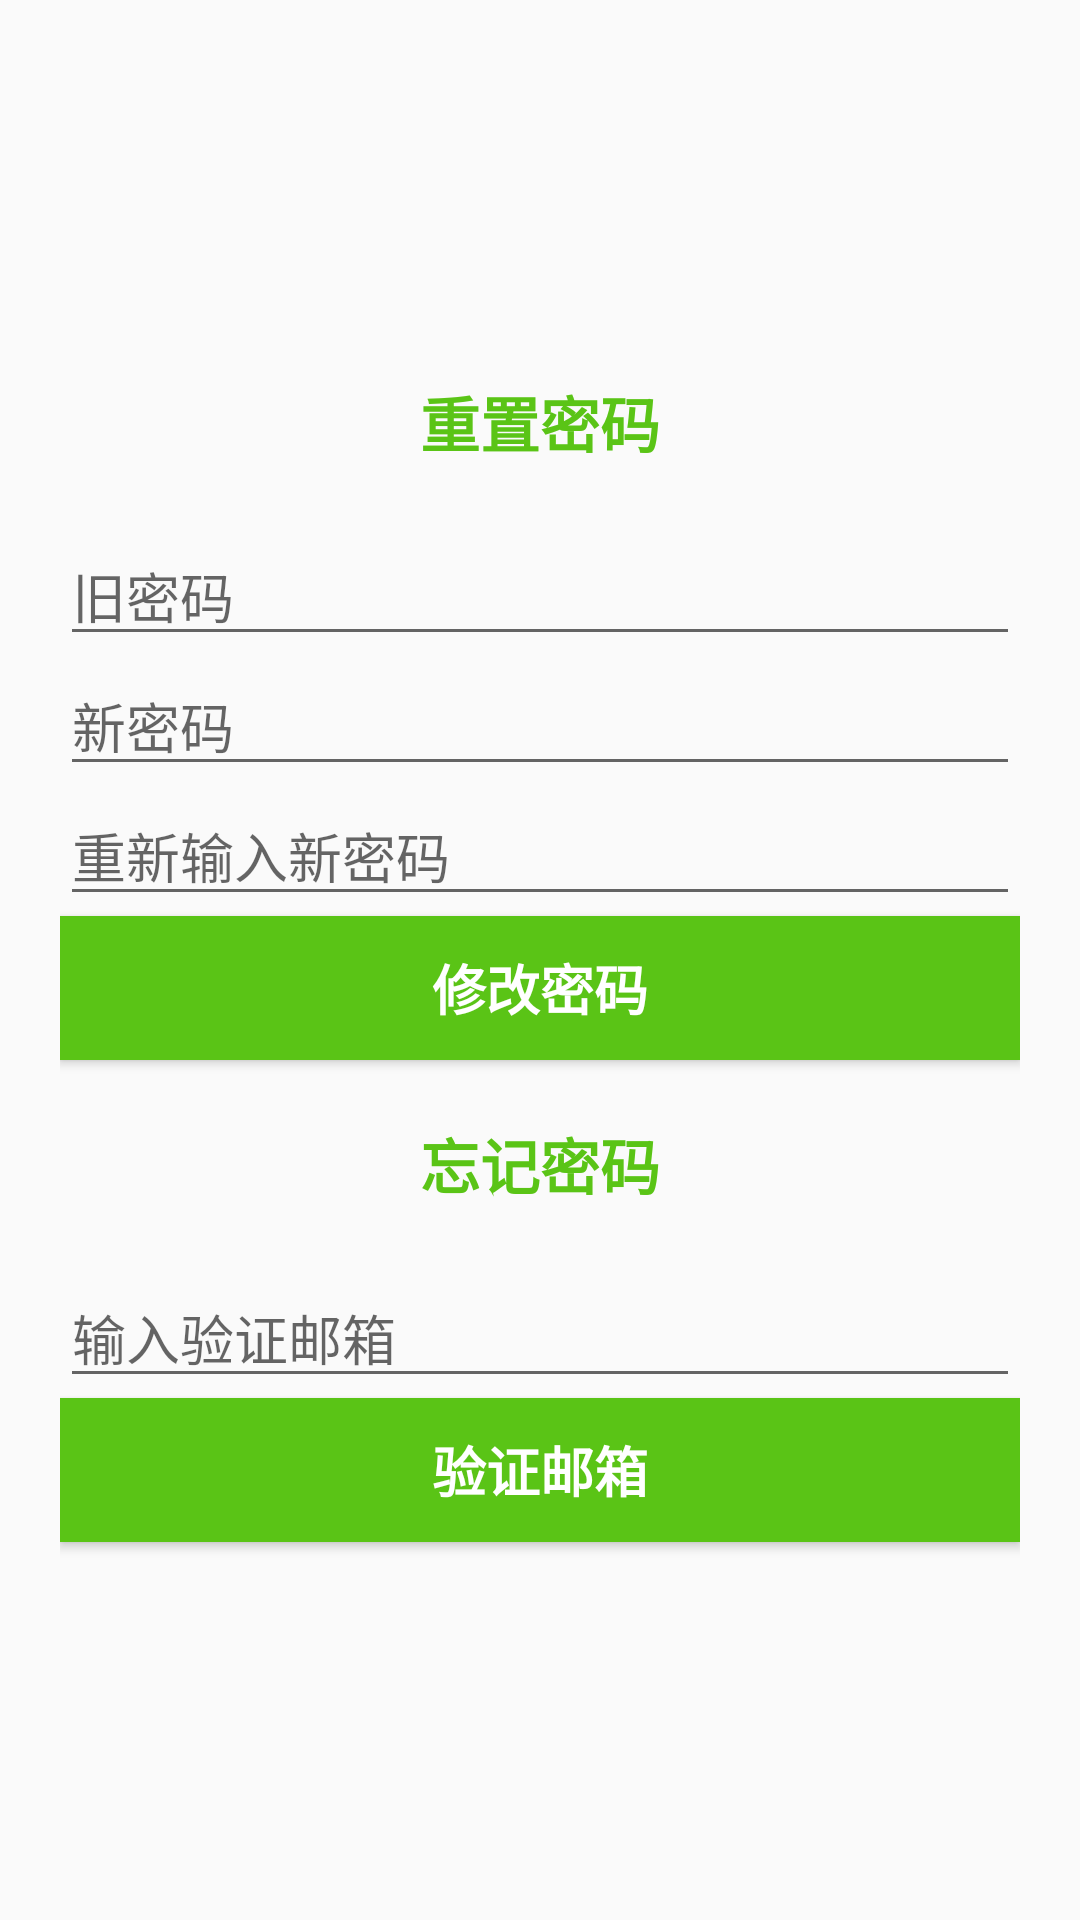

Reconstruct the res/layout file that produces this screen, plus the resources it refers to.
<!-- AndroidManifest.xml: application theme AppTheme -->
<!-- res/layout/activity_forgetpassword.xml -->
<?xml version="1.0" encoding="utf-8"?>
<LinearLayout
    xmlns:android="http://schemas.android.com/apk/res/android"
    android:orientation="vertical"
    android:layout_width="match_parent"
    android:layout_height="match_parent"
    android:gravity="center"
    android:padding="20dp">
    <TextView
        android:layout_width="match_parent"
        android:layout_height="wrap_content"
        android:text="重置密码"
        android:gravity="center"
        android:textColor="@color/colorPrimary"
        android:textStyle="bold"
        android:textSize="20dp"
        android:layout_marginBottom="20dp"/>
    <EditText
        android:id="@+id/et_old_pass"
        android:layout_width="match_parent"
        android:layout_height="wrap_content"
        android:hint="旧密码"
        android:inputType="textPassword"
        />
    <EditText
        android:id="@+id/et_new_pass"
        android:layout_width="match_parent"
        android:layout_height="wrap_content"
        android:hint="新密码"
        android:inputType="textPassword"
        />
    <EditText
        android:id="@+id/et_new_password"
        android:layout_width="match_parent"
        android:layout_height="wrap_content"
        android:hint="重新输入新密码"
        android:inputType="textPassword"
        />
    <Button
        android:id="@+id/bt_update_pass"
        android:layout_width="match_parent"
        android:layout_height="wrap_content"
        android:background="@color/colorAccent"
        android:text="修改密码"
        android:textStyle="bold"
        android:textSize="18dp"
        android:textColor="@color/white"/>
    <TextView
        android:layout_width="match_parent"
        android:layout_height="wrap_content"
        android:text="忘记密码"
        android:gravity="center"
        android:textColor="@color/colorPrimary"
        android:textStyle="bold"
        android:textSize="20dp"
        android:layout_marginTop="20dp"/>
    <EditText
        android:id="@+id/et_email"
        android:layout_marginTop="20dp"
        android:layout_width="match_parent"
        android:layout_height="wrap_content"
        android:hint="输入验证邮箱"
        />
    <Button
        android:id="@+id/bt_forget_email"
        android:layout_width="match_parent"
        android:layout_height="wrap_content"
        android:background="@color/colorAccent"
        android:text="验证邮箱"
        android:textStyle="bold"
        android:textSize="18dp"
        android:textColor="@color/white"/>
</LinearLayout>
<!-- resources referenced by this layout -->
<resources>
  <color name="colorAccent">@color/main_color</color>
  <color name="colorPrimary">@color/main_color</color>
  <color name="white">#FFF</color>
  <style name="AppTheme" parent="Theme.AppCompat.Light.DarkActionBar">
          
          <item name="colorPrimary">@color/colorPrimary</item>
          <item name="colorPrimaryDark">@color/colorPrimaryDark</item>
          <item name="colorAccent">@color/colorAccent</item>
      </style>
  <color name="main_color">#5AC416</color>
  <color name="colorPrimaryDark">@color/main_color</color>
</resources>
